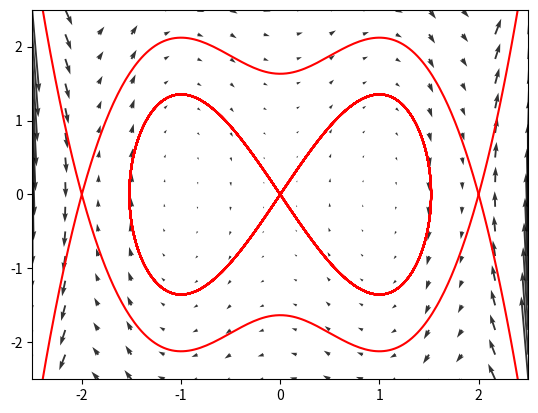

Write Python code to recreate this figure.
# This is a sample Python script.

# Press Shift+F10 to execute it or replace it with your code.
# Press Double Shift to search everywhere for classes, files, tool windows, actions, and settings.

import numpy as np
import matplotlib.pyplot as plt
from scipy.integrate import solve_ivp


def eq_quiver(rhs, limits, N=16):
    xlims, ylims = limits
    xs = np.linspace(xlims[0], xlims[1], N)
    ys = np.linspace(ylims[0], ylims[1], N)
    U = np.zeros((N, N))
    V = np.zeros((N, N))
    for i, y in enumerate(ys):
        for j, x in enumerate(xs):
            vfield = rhs(0.0, [x, y])
            u, v = vfield
            U[i][j] = u
            V[i][j] = v
    return xs, ys, U, V


def func():
    def rhs(t, X):
        x, y = X
        return (y, x ** 5 - 5.0 * x ** 3 + 4.0 * x)

    return rhs


def matrix(x):
    px = 0.0
    py = 1.0
    qx = x ** 5 - 5.0 * x ** 3 + 4.0 * x  # 5.0 * x ** 4 - 15.0 * x ** 2 + 4.0
    qy = 0.0
    return [[px, py], [qx, qy]]


def plotonPlane(rhs, limits):
    plt.close()
    xlims, ylims = limits
    plt.xlim(xlims[0], xlims[1])
    plt.ylim(ylims[0], ylims[1])
    xs, ys, U, V = eq_quiver(rhs, limits)
    plt.quiver(xs, ys, U, V, alpha=0.8)

    eps = 0.001

    eigen = np.linalg.eig(matrix(0.))
    #print(eigen)
    sol = solve_ivp(rhs, [1., 100.], [eps * eigen[1][0][0], eps * eigen[1][0][1]],
                    method='RK45',
                    rtol=1e-12,
                    atol=1e-10)
    x, y = sol.y
    plt.plot(x, y, 'r-')
    sol = solve_ivp(rhs, [1., 100.], [eps * -eigen[1][0][0], eps * -eigen[1][0][1]],
                    method='RK45',
                    rtol=1e-12,
                    atol=1e-10)
    x, y = sol.y
    plt.plot(x, y, 'r-')
    
    sol = solve_ivp(rhs, [1., 100.], [2., eps], method='RK45', rtol=1e-12, atol=1e-10)
    x, y = sol.y
    plt.plot(x, y, 'r-')
    sol = solve_ivp(rhs, [100., 1.], [2., eps], method='RK45', rtol=1e-12, atol=1e-10)
    x, y = sol.y
    plt.plot(x, y, 'r-')
    sol = solve_ivp(rhs, [1., 100.], [2., -eps], method='RK45', rtol=1e-12, atol=1e-10)
    x, y = sol.y
    plt.plot(x, y, 'r-')
    sol = solve_ivp(rhs, [100., 1.], [2., -eps], method='RK45', rtol=1e-12, atol=1e-10)
    x, y = sol.y
    plt.plot(x, y, 'r-')


# np.linalg.eig(matrix(0., 1.))
if __name__ == '__main__':
    plotonPlane(func(), [(-2.5, 2.5), (-2.5, 2.5)])
